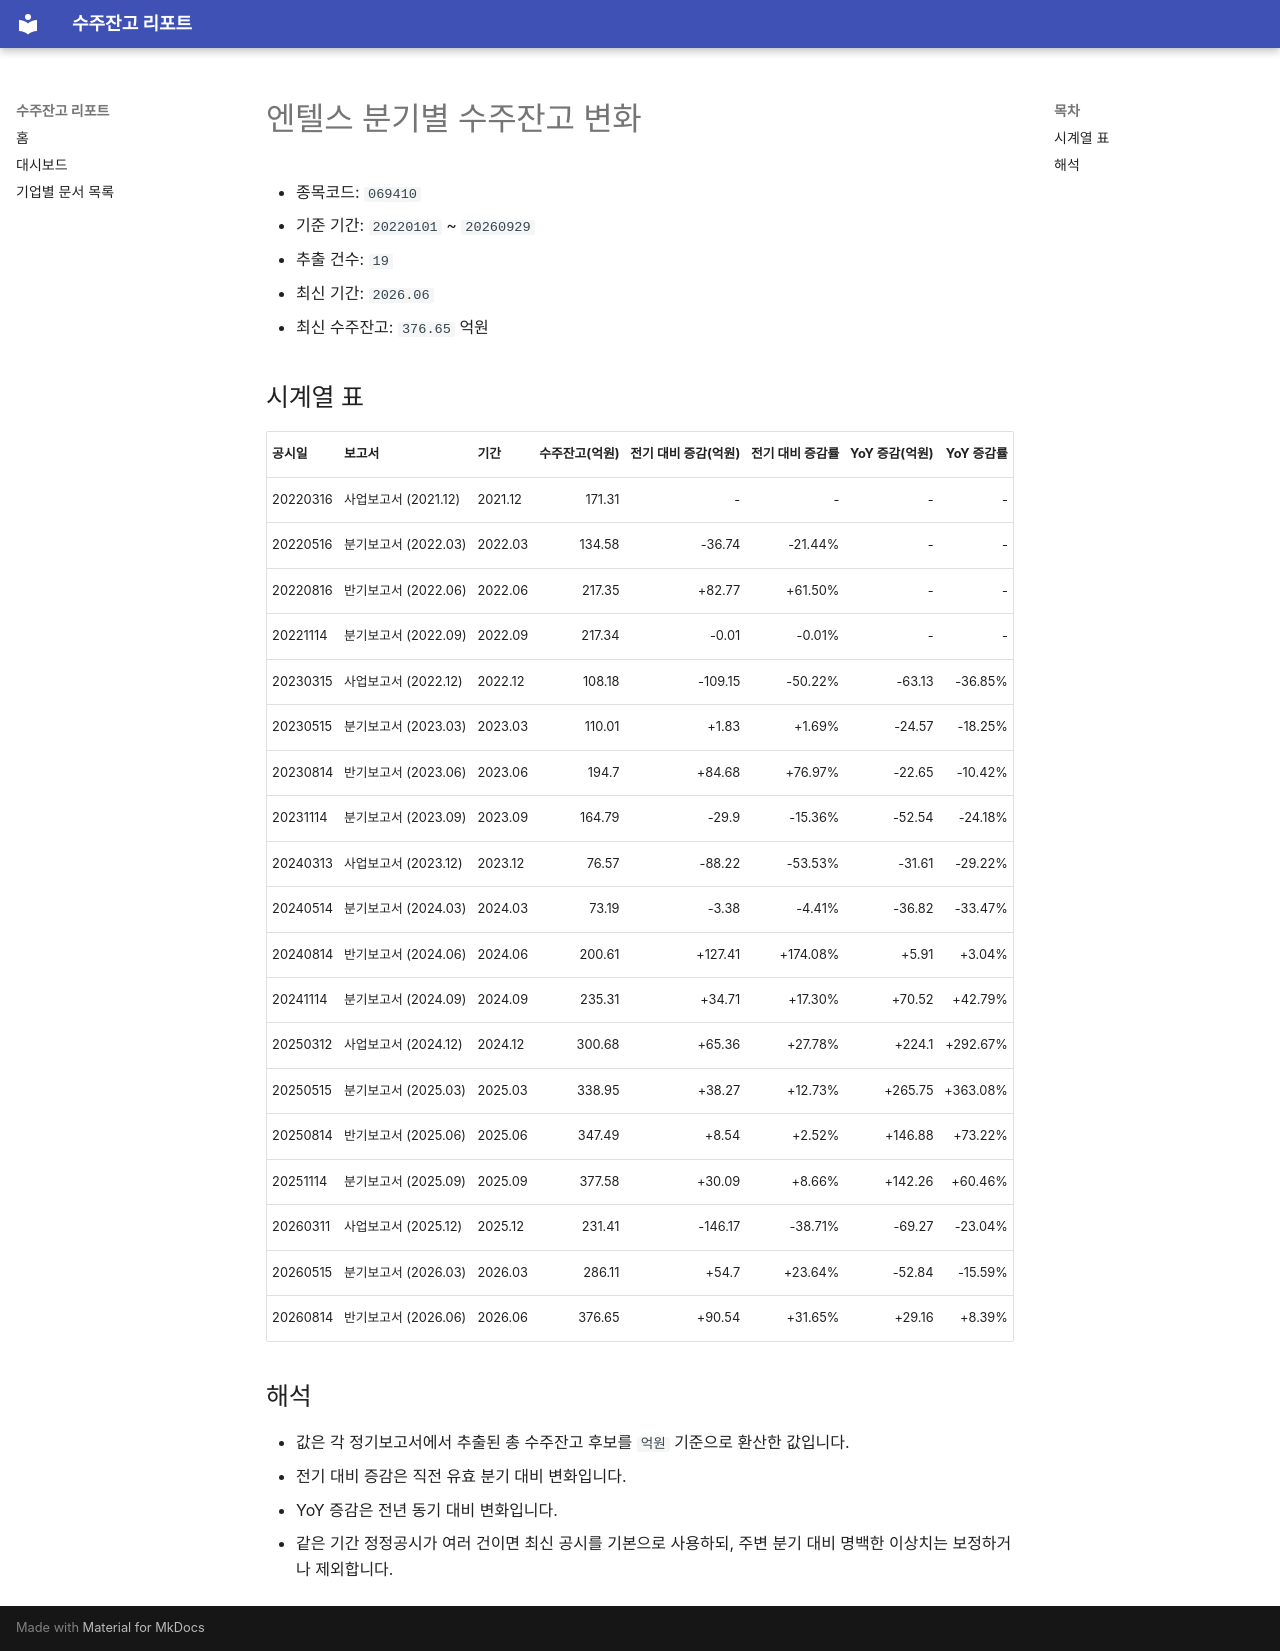

repository: agent-jaden/order-backlog-dashboard · page: companies/엔텔스_수주잔고(069410)/index.html · generator: mkdocs

# 엔텔스 분기별 수주잔고 변화

- 종목코드: `069410`
- 기준 기간: `20220101` ~ `20260929`
- 추출 건수: `19`
- 최신 기간: `2026.06`
- 최신 수주잔고: `376.65` 억원

## 시계열 표

| 공시일 | 보고서 | 기간 | 수주잔고(억원) | 전기 대비 증감(억원) | 전기 대비 증감률 | YoY 증감(억원) | YoY 증감률 |
| --- | --- | --- | ---: | ---: | ---: | ---: | ---: |
| 20220316 | 사업보고서 (2021.12) | 2021.12 | 171.31 | - | - | - | - |
| 20220516 | 분기보고서 (2022.03) | 2022.03 | 134.58 | -36.74 | -21.44% | - | - |
| 20220816 | 반기보고서 (2022.06) | 2022.06 | 217.35 | +82.77 | +61.50% | - | - |
| 20221114 | 분기보고서 (2022.09) | 2022.09 | 217.34 | -0.01 | -0.01% | - | - |
| 20230315 | 사업보고서 (2022.12) | 2022.12 | 108.18 | -109.15 | -50.22% | -63.13 | -36.85% |
| 20230515 | 분기보고서 (2023.03) | 2023.03 | 110.01 | +1.83 | +1.69% | -24.57 | -18.25% |
| 20230814 | 반기보고서 (2023.06) | 2023.06 | 194.7 | +84.68 | +76.97% | -22.65 | -10.42% |
| 20231114 | 분기보고서 (2023.09) | 2023.09 | 164.79 | -29.9 | -15.36% | -52.54 | -24.18% |
| 20240313 | 사업보고서 (2023.12) | 2023.12 | 76.57 | -88.22 | -53.53% | -31.61 | -29.22% |
| 20240514 | 분기보고서 (2024.03) | 2024.03 | 73.19 | -3.38 | -4.41% | -36.82 | -33.47% |
| 20240814 | 반기보고서 (2024.06) | 2024.06 | 200.61 | +127.41 | +174.08% | +5.91 | +3.04% |
| 20241114 | 분기보고서 (2024.09) | 2024.09 | 235.31 | +34.71 | +17.30% | +70.52 | +42.79% |
| 20250312 | 사업보고서 (2024.12) | 2024.12 | 300.68 | +65.36 | +27.78% | +224.1 | +292.67% |
| 20250515 | 분기보고서 (2025.03) | 2025.03 | 338.95 | +38.27 | +12.73% | +265.75 | +363.08% |
| 20250814 | 반기보고서 (2025.06) | 2025.06 | 347.49 | +8.54 | +2.52% | +146.88 | +73.22% |
| 20251114 | 분기보고서 (2025.09) | 2025.09 | 377.58 | +30.09 | +8.66% | +142.26 | +60.46% |
| 20260311 | 사업보고서 (2025.12) | 2025.12 | 231.41 | -146.17 | -38.71% | -69.27 | -23.04% |
| 20260515 | 분기보고서 (2026.03) | 2026.03 | 286.11 | +54.7 | +23.64% | -52.84 | -15.59% |
| 20260814 | 반기보고서 (2026.06) | 2026.06 | 376.65 | +90.54 | +31.65% | +29.16 | +8.39% |

## 해석

- 값은 각 정기보고서에서 추출된 총 수주잔고 후보를 `억원` 기준으로 환산한 값입니다.
- 전기 대비 증감은 직전 유효 분기 대비 변화입니다.
- YoY 증감은 전년 동기 대비 변화입니다.
- 같은 기간 정정공시가 여러 건이면 최신 공시를 기본으로 사용하되, 주변 분기 대비 명백한 이상치는 보정하거나 제외합니다.
